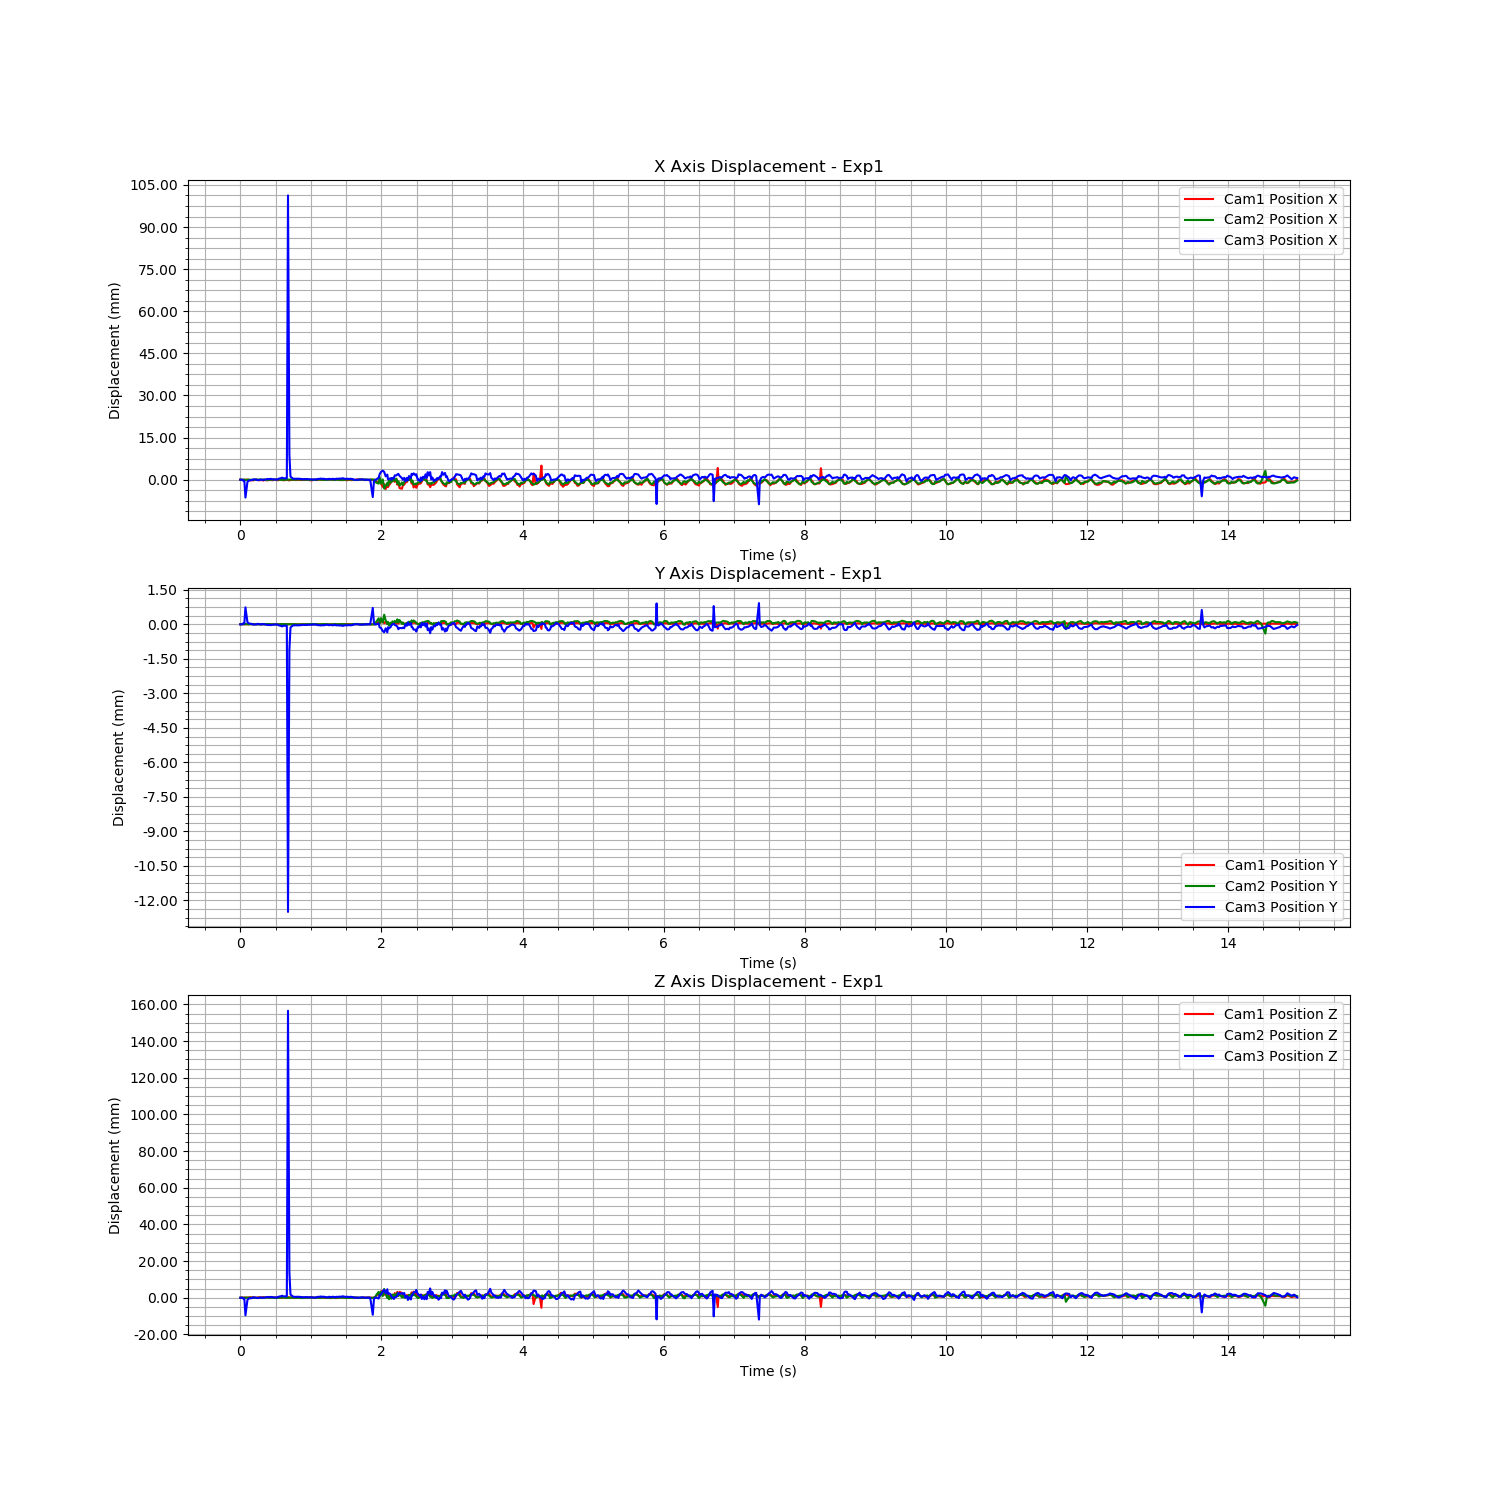

The table this chart was drawn from, first rows:
Time (s), Cam1 Fiducial ID, Cam1 Position X, Cam1 Position Y, Cam1 Position Z, Cam1 Rotation X, Cam1 Rotation Y, Cam1 Rotation Z, Cam1 Rotation W, Cam2 Fiducial ID, Cam2 Position X, Cam2 Position Y, Cam2 Position Z, Cam2 Rotation X, Cam2 Rotation Y, Cam2 Rotation Z, Cam2 Rotation W, Cam3 Fiducial ID, Cam3 Position X, Cam3 Position Y, Cam3 Position Z, Cam3 Rotation X, Cam3 Rotation Y, Cam3 Rotation Z
1723497905, 9, -1.111, 0.03823, 1.315, 0.941, -0.01468, 0.3376, -0.01609, 9, -0.6653, 0.06981, 0.8753, 0.9438, -0.01335, -0.3297, 0.01879, 9, 1.371, -0.169, 2.119, 0.9846, -0.01991, -0.1736
1723497905, 9, -1.111, 0.03824, 1.315, 0.9411, -0.01473, 0.3374, -0.01597, 9, -0.6653, 0.06981, 0.8753, 0.9438, -0.01338, -0.3296, 0.01897, 9, 1.371, -0.169, 2.119, 0.9848, -0.02006, 0.1722
1723497905, 9, -1.111, 0.03824, 1.315, 0.9411, -0.01478, 0.3374, -0.01603, 9, -0.6654, 0.06982, 0.8753, 0.9438, -0.01338, -0.3296, 0.01897, 9, 1.371, -0.169, 2.118, 0.9789, -0.01987, 0.2032
1723497905, 9, -1.111, 0.03824, 1.315, 0.9411, -0.01483, 0.3374, -0.01587, 9, -0.6653, 0.06981, 0.8753, 0.9438, -0.01338, -0.3296, 0.01904, 9, 1.371, -0.169, 2.118, 0.9783, -0.01984, 0.2058
1723497905, 9, -1.111, 0.03824, 1.315, 0.9411, -0.01484, 0.3375, -0.01573, 9, -0.6654, 0.06982, 0.8754, 0.9439, -0.01341, -0.3295, 0.01905, 9, 1.365, -0.1683, 2.109, 0.9859, -0.01735, -0.1637
1723497905, 9, -1.111, 0.03824, 1.315, 0.9411, -0.01486, 0.3375, -0.01586, 9, -0.6654, 0.06981, 0.8754, 0.9439, -0.0134, -0.3295, 0.01904, 9, 1.37, -0.1689, 2.118, 0.9841, -0.01975, 0.1761
1723497905, 9, -1.111, 0.03824, 1.315, 0.9411, -0.01473, 0.3375, -0.01597, 9, -0.6653, 0.06981, 0.8752, 0.9438, -0.01338, -0.3296, 0.01893, 9, 1.371, -0.1689, 2.118, 0.9788, -0.01986, 0.2035
1723497905, 9, -1.112, 0.03824, 1.315, 0.9411, -0.01472, 0.3373, -0.01606, 9, -0.6654, 0.06981, 0.8753, 0.9438, -0.01337, -0.3296, 0.01891, 9, 1.371, -0.169, 2.118, 0.9783, -0.01989, 0.2057
1723497905, 9, -1.111, 0.03824, 1.315, 0.9411, -0.01473, 0.3374, -0.0161, 9, -0.6654, 0.06981, 0.8754, 0.9438, -0.01336, -0.3296, 0.01877, 9, 1.371, -0.169, 2.118, 0.9845, -0.01994, -0.1737
1723497905, 9, -1.112, 0.03824, 1.315, 0.9412, -0.01471, 0.3373, -0.01604, 9, -0.6654, 0.06981, 0.8753, 0.9438, -0.01335, -0.3296, 0.01887, 9, 1.371, -0.169, 2.119, 0.9844, -0.02001, 0.1744
1723497905, 9, -1.111, 0.03824, 1.315, 0.9411, -0.01475, 0.3373, -0.01637, 9, -0.6654, 0.06981, 0.8753, 0.9439, -0.01339, -0.3296, 0.01881, 9, 1.371, -0.169, 2.119, 0.9841, -0.01993, -0.176
1723497905, 9, -1.111, 0.03823, 1.315, 0.9411, -0.01475, 0.3376, -0.01614, 9, -0.6653, 0.06981, 0.8752, 0.9438, -0.01337, -0.3297, 0.01889, 9, 1.371, -0.169, 2.119, 0.9781, -0.01978, -0.2069
1723497905, 9, -1.111, 0.03824, 1.315, 0.9411, -0.01476, 0.3374, -0.01588, 9, -0.6653, 0.06981, 0.8752, 0.9438, -0.0134, -0.3297, 0.01895, 9, 1.371, -0.169, 2.118, 0.9848, -0.02, 0.1721
1723497905, 9, -1.112, 0.03824, 1.315, 0.9411, -0.01483, 0.3375, -0.01589, 9, -0.6653, 0.06981, 0.8752, 0.9438, -0.01336, -0.3296, 0.01908, 9, 1.371, -0.169, 2.119, 0.9789, -0.01988, 0.2029
1723497906, 9, -1.111, 0.03824, 1.315, 0.9411, -0.01487, 0.3375, -0.01585, 9, -0.6653, 0.0698, 0.8752, 0.9438, -0.01344, -0.3296, 0.01913, 9, 1.371, -0.169, 2.119, 0.9784, -0.01997, 0.2054
1723497906, 9, -1.111, 0.03824, 1.315, 0.9411, -0.01491, 0.3373, -0.01578, 9, -0.6653, 0.06981, 0.8753, 0.9439, -0.0134, -0.3295, 0.01909, 9, 1.371, -0.169, 2.119, 0.9783, -0.01993, 0.2056
1723497906, 9, -1.112, 0.03824, 1.315, 0.9411, -0.01484, 0.3374, -0.01595, 9, -0.6653, 0.06981, 0.8753, 0.9438, -0.01339, -0.3296, 0.01898, 9, 1.371, -0.169, 2.119, 0.9783, -0.0199, 0.2056
1723497906, 9, -1.111, 0.03824, 1.315, 0.941, -0.01483, 0.3376, -0.01596, 9, -0.6653, 0.06981, 0.8753, 0.9438, -0.01336, -0.3296, 0.01886, 9, 1.371, -0.169, 2.119, 0.9784, -0.01997, 0.2053
1723497906, 9, -1.112, 0.03824, 1.315, 0.9411, -0.01475, 0.3375, -0.01602, 9, -0.6654, 0.06982, 0.8754, 0.9439, -0.01341, -0.3295, 0.0188, 9, 1.371, -0.169, 2.119, 0.9784, -0.01992, 0.2052
1723497906, 9, -1.112, 0.03824, 1.315, 0.9412, -0.01476, 0.3372, -0.01609, 9, -0.6654, 0.06982, 0.8754, 0.9439, -0.01339, -0.3296, 0.01876, 9, 1.371, -0.169, 2.119, 0.9787, -0.0198, -0.2041
1723497906, 9, -1.111, 0.03824, 1.315, 0.9411, -0.01473, 0.3375, -0.01598, 9, -0.6654, 0.06982, 0.8754, 0.9439, -0.01339, -0.3296, 0.01882, 9, 1.371, -0.169, 2.119, 0.9781, -0.0198, -0.2067
1723497906, 9, -1.111, 0.03823, 1.315, 0.9411, -0.01478, 0.3375, -0.01599, 9, -0.6653, 0.06981, 0.8753, 0.9438, -0.0134, -0.3296, 0.01899, 9, 1.372, -0.169, 2.119, 0.9781, -0.01976, -0.207
1723497906, 9, -1.112, 0.03824, 1.315, 0.9411, -0.01475, 0.3374, -0.01578, 9, -0.6654, 0.06981, 0.8753, 0.9438, -0.0134, -0.3296, 0.01898, 9, 1.371, -0.169, 2.119, 0.9789, -0.01989, 0.2029
1723497906, 9, -1.111, 0.03824, 1.315, 0.9411, -0.01481, 0.3374, -0.01588, 9, -0.6653, 0.06981, 0.8752, 0.9438, -0.01339, -0.3297, 0.01906, 9, 1.371, -0.169, 2.119, 0.9784, -0.01987, 0.2055
1723497906, 9, -1.111, 0.03824, 1.315, 0.9411, -0.01486, 0.3375, -0.01589, 9, -0.6653, 0.0698, 0.8752, 0.9438, -0.01337, -0.3296, 0.01905, 9, 1.371, -0.169, 2.119, 0.9783, -0.0199, 0.2059
1723497906, 9, -1.112, 0.03824, 1.315, 0.9412, -0.01485, 0.3373, -0.01568, 9, -0.6653, 0.06981, 0.8753, 0.9439, -0.01341, -0.3295, 0.01901, 9, 1.371, -0.169, 2.119, 0.9783, -0.01982, 0.2059
1723497906, 9, -1.111, 0.03824, 1.315, 0.9412, -0.01482, 0.3372, -0.01591, 9, -0.6653, 0.06981, 0.8752, 0.9438, -0.01342, -0.3297, 0.01891, 9, 1.372, -0.169, 2.119, 0.9784, -0.01983, 0.2056
1723497906, 9, -1.111, 0.03823, 1.315, 0.9411, -0.01474, 0.3375, -0.01595, 9, -0.6654, 0.06982, 0.8754, 0.9439, -0.01343, -0.3294, 0.01881, 9, 1.372, -0.1691, 2.12, 0.9846, -0.01996, -0.1733
1723497906, 9, -1.111, 0.03823, 1.315, 0.9411, -0.01467, 0.3375, -0.0162, 9, -0.6654, 0.06981, 0.8754, 0.9439, -0.01339, -0.3295, 0.01872, 9, 1.372, -0.1691, 2.12, 0.9787, -0.01985, -0.2038
1723497906, 9, -1.112, 0.03824, 1.315, 0.9411, -0.01473, 0.3373, -0.01607, 9, -0.6654, 0.06982, 0.8754, 0.9439, -0.01336, -0.3295, 0.0188, 9, 1.372, -0.1691, 2.119, 0.9781, -0.0198, -0.2068
1723497906, 9, -1.111, 0.03824, 1.315, 0.9411, -0.01473, 0.3374, -0.01591, 9, -0.6654, 0.06981, 0.8753, 0.9439, -0.01335, -0.3296, 0.01889, 9, 1.372, -0.1691, 2.119, 0.9781, -0.01985, -0.2067
1723497906, 9, -1.111, 0.03824, 1.315, 0.9411, -0.01473, 0.3374, -0.01598, 9, -0.6654, 0.06982, 0.8754, 0.9438, -0.01339, -0.3296, 0.0188, 9, 1.372, -0.169, 2.119, 0.9781, -0.01987, -0.2069
1723497906, 9, -1.111, 0.03823, 1.315, 0.941, -0.01473, 0.3376, -0.01595, 9, -0.6653, 0.06981, 0.8753, 0.9438, -0.0134, -0.3296, 0.01897, 9, 1.372, -0.1691, 2.12, 0.9781, -0.01988, -0.2068
1723497906, 9, -1.111, 0.03824, 1.315, 0.9411, -0.01482, 0.3374, -0.01575, 9, -0.6653, 0.06981, 0.8753, 0.9438, -0.0134, -0.3296, 0.01907, 9, 1.472, -0.1815, 2.275, 0.9997, -0.02045, -0.00919
1723497906, 9, -1.112, 0.03824, 1.315, 0.9411, -0.01486, 0.3374, -0.01571, 9, -0.6653, 0.06981, 0.8753, 0.9438, -0.0134, -0.3296, 0.01904, 9, 1.38, -0.1701, 2.133, 0.982, -0.02002, 0.1876
1723497906, 9, -1.111, 0.03824, 1.315, 0.9411, -0.0148, 0.3374, -0.01583, 9, -0.6653, 0.06981, 0.8753, 0.9438, -0.0134, -0.3296, 0.01912, 9, 1.372, -0.1691, 2.12, 0.9787, -0.01993, 0.2039
1723497906, 9, -1.111, 0.03824, 1.315, 0.9411, -0.01478, 0.3374, -0.01572, 9, -0.6654, 0.06981, 0.8753, 0.9438, -0.01338, -0.3296, 0.01894, 9, 1.372, -0.169, 2.119, 0.9784, -0.01995, 0.2053
1723497906, 9, -1.111, 0.03823, 1.315, 0.9411, -0.01474, 0.3375, -0.0159, 9, -0.6653, 0.06981, 0.8753, 0.9438, -0.0134, -0.3297, 0.01889, 9, 1.372, -0.169, 2.119, 0.9787, -0.01986, -0.2042
1723497906, 9, -1.111, 0.03824, 1.315, 0.9411, -0.01468, 0.3373, -0.01607, 9, -0.6654, 0.06981, 0.8753, 0.9439, -0.01336, -0.3296, 0.01877, 9, 1.372, -0.169, 2.119, 0.9841, -0.01998, -0.1763
1723497906, 9, -1.111, 0.03824, 1.315, 0.9411, -0.01466, 0.3374, -0.01603, 9, -0.6653, 0.0698, 0.8752, 0.9438, -0.01337, -0.3297, 0.01885, 9, 1.372, -0.169, 2.119, 0.9786, -0.01987, -0.2043
1723497906, 9, -1.111, 0.03824, 1.315, 0.9411, -0.01469, 0.3375, -0.01614, 9, -0.6653, 0.06981, 0.8753, 0.9438, -0.01337, -0.3297, 0.01888, 9, 1.372, -0.169, 2.119, 0.9781, -0.01987, -0.2068
1723497906, 9, -1.111, 0.03824, 1.315, 0.9411, -0.0147, 0.3374, -0.016, 9, -0.6653, 0.06981, 0.8753, 0.9438, -0.01336, -0.3296, 0.01895, 9, 1.371, -0.169, 2.119, 0.9781, -0.01985, -0.2069
1723497906, 9, -1.111, 0.03824, 1.315, 0.9411, -0.01472, 0.3374, -0.01596, 9, -0.6652, 0.0698, 0.8751, 0.9438, -0.01335, -0.3298, 0.01904, 9, 1.371, -0.169, 2.119, 0.9781, -0.01985, -0.207
1723497906, 9, -1.111, 0.03824, 1.315, 0.9411, -0.01477, 0.3374, -0.01583, 9, -0.6654, 0.06982, 0.8754, 0.9439, -0.01345, -0.3295, 0.01906, 9, 1.371, -0.169, 2.119, 0.978, -0.01984, -0.2071
1723497906, 9, -1.111, 0.03824, 1.315, 0.941, -0.01473, 0.3376, -0.01578, 9, -0.6653, 0.0698, 0.8752, 0.9438, -0.01339, -0.3296, 0.01907, 9, 1.371, -0.169, 2.119, 0.9781, -0.01983, -0.207
1723497906, 9, -1.111, 0.03824, 1.315, 0.9411, -0.01477, 0.3375, -0.01597, 9, -0.6654, 0.06981, 0.8753, 0.9439, -0.01339, -0.3295, 0.01908, 9, 1.371, -0.169, 2.119, 0.9849, -0.02008, 0.1718
1723497906, 9, -1.111, 0.03824, 1.315, 0.9411, -0.01483, 0.3374, -0.01575, 9, -0.6654, 0.06981, 0.8753, 0.9439, -0.01341, -0.3295, 0.01904, 9, 1.371, -0.169, 2.119, 0.9841, -0.01998, -0.1763
1723497906, 9, -1.111, 0.03824, 1.315, 0.9411, -0.01477, 0.3373, -0.01585, 9, -0.6654, 0.06981, 0.8753, 0.9438, -0.0134, -0.3296, 0.0189, 9, 1.371, -0.169, 2.119, 0.9786, -0.01984, -0.2045
1723497906, 9, -1.112, 0.03824, 1.315, 0.9411, -0.01469, 0.3375, -0.01603, 9, -0.6654, 0.06982, 0.8754, 0.9439, -0.01341, -0.3295, 0.01882, 9, 1.371, -0.169, 2.119, 0.9848, -0.02002, 0.1722
1723497906, 9, -1.112, 0.03824, 1.315, 0.9411, -0.0147, 0.3374, -0.01602, 9, -0.6654, 0.06982, 0.8753, 0.9438, -0.01341, -0.3296, 0.01875, 9, 1.371, -0.169, 2.119, 0.9845, -0.01995, -0.1739
1723497906, 9, -1.111, 0.03823, 1.315, 0.9411, -0.01469, 0.3374, -0.01628, 9, -0.6654, 0.06982, 0.8754, 0.9439, -0.0134, -0.3295, 0.01882, 9, 1.371, -0.169, 2.119, 0.9844, -0.02003, 0.1747
1723497906, 9, -1.111, 0.03823, 1.315, 0.941, -0.01473, 0.3376, -0.01614, 9, -0.6654, 0.06981, 0.8753, 0.9438, -0.01336, -0.3296, 0.01878, 9, 1.371, -0.169, 2.119, 0.984, -0.01988, -0.1765
1723497906, 9, -1.111, 0.03823, 1.315, 0.941, -0.01472, 0.3376, -0.01621, 9, -0.6654, 0.06982, 0.8754, 0.9439, -0.0134, -0.3295, 0.019, 9, 1.371, -0.169, 2.119, 0.9786, -0.01985, -0.2045
1723497906, 9, -1.111, 0.03824, 1.315, 0.9411, -0.01473, 0.3374, -0.01595, 9, -0.6654, 0.06982, 0.8754, 0.9439, -0.01341, -0.3295, 0.01894, 9, 1.371, -0.169, 2.119, 0.9848, -0.02005, 0.1721
1723497906, 9, -1.111, 0.03824, 1.315, 0.9411, -0.01484, 0.3375, -0.01586, 9, -0.6653, 0.06981, 0.8752, 0.9438, -0.01336, -0.3296, 0.019, 9, 1.371, -0.169, 2.119, 0.979, -0.01995, 0.2024
1723497906, 9, -1.111, 0.03823, 1.315, 0.941, -0.01476, 0.3377, -0.01583, 9, -0.6653, 0.06981, 0.8753, 0.9438, -0.0134, -0.3296, 0.01903, 9, 1.372, -0.169, 2.119, 0.9784, -0.01991, 0.2053
1723497906, 9, -1.111, 0.03824, 1.315, 0.941, -0.01477, 0.3376, -0.0158, 9, -0.6654, 0.06981, 0.8753, 0.9439, -0.01339, -0.3295, 0.019, 9, 1.372, -0.169, 2.119, 0.9784, -0.01995, 0.2053
1723497906, 9, -1.111, 0.03824, 1.315, 0.9411, -0.01478, 0.3374, -0.01586, 9, -0.6653, 0.06981, 0.8753, 0.9438, -0.0134, -0.3296, 0.01894, 9, 1.371, -0.169, 2.119, 0.9784, -0.01993, 0.2054
1723497906, 9, -1.111, 0.03824, 1.315, 0.9411, -0.01468, 0.3375, -0.0159, 9, -0.6654, 0.06981, 0.8753, 0.9439, -0.01341, -0.3295, 0.01891, 9, 1.372, -0.169, 2.119, 0.9784, -0.01992, 0.2054
1723497906, 9, -1.111, 0.03824, 1.315, 0.9411, -0.01471, 0.3375, -0.01603, 9, -0.6654, 0.06982, 0.8754, 0.9439, -0.01336, -0.3296, 0.01882, 9, 1.371, -0.169, 2.119, 0.9784, -0.01992, 0.2054
... 705 more rows
